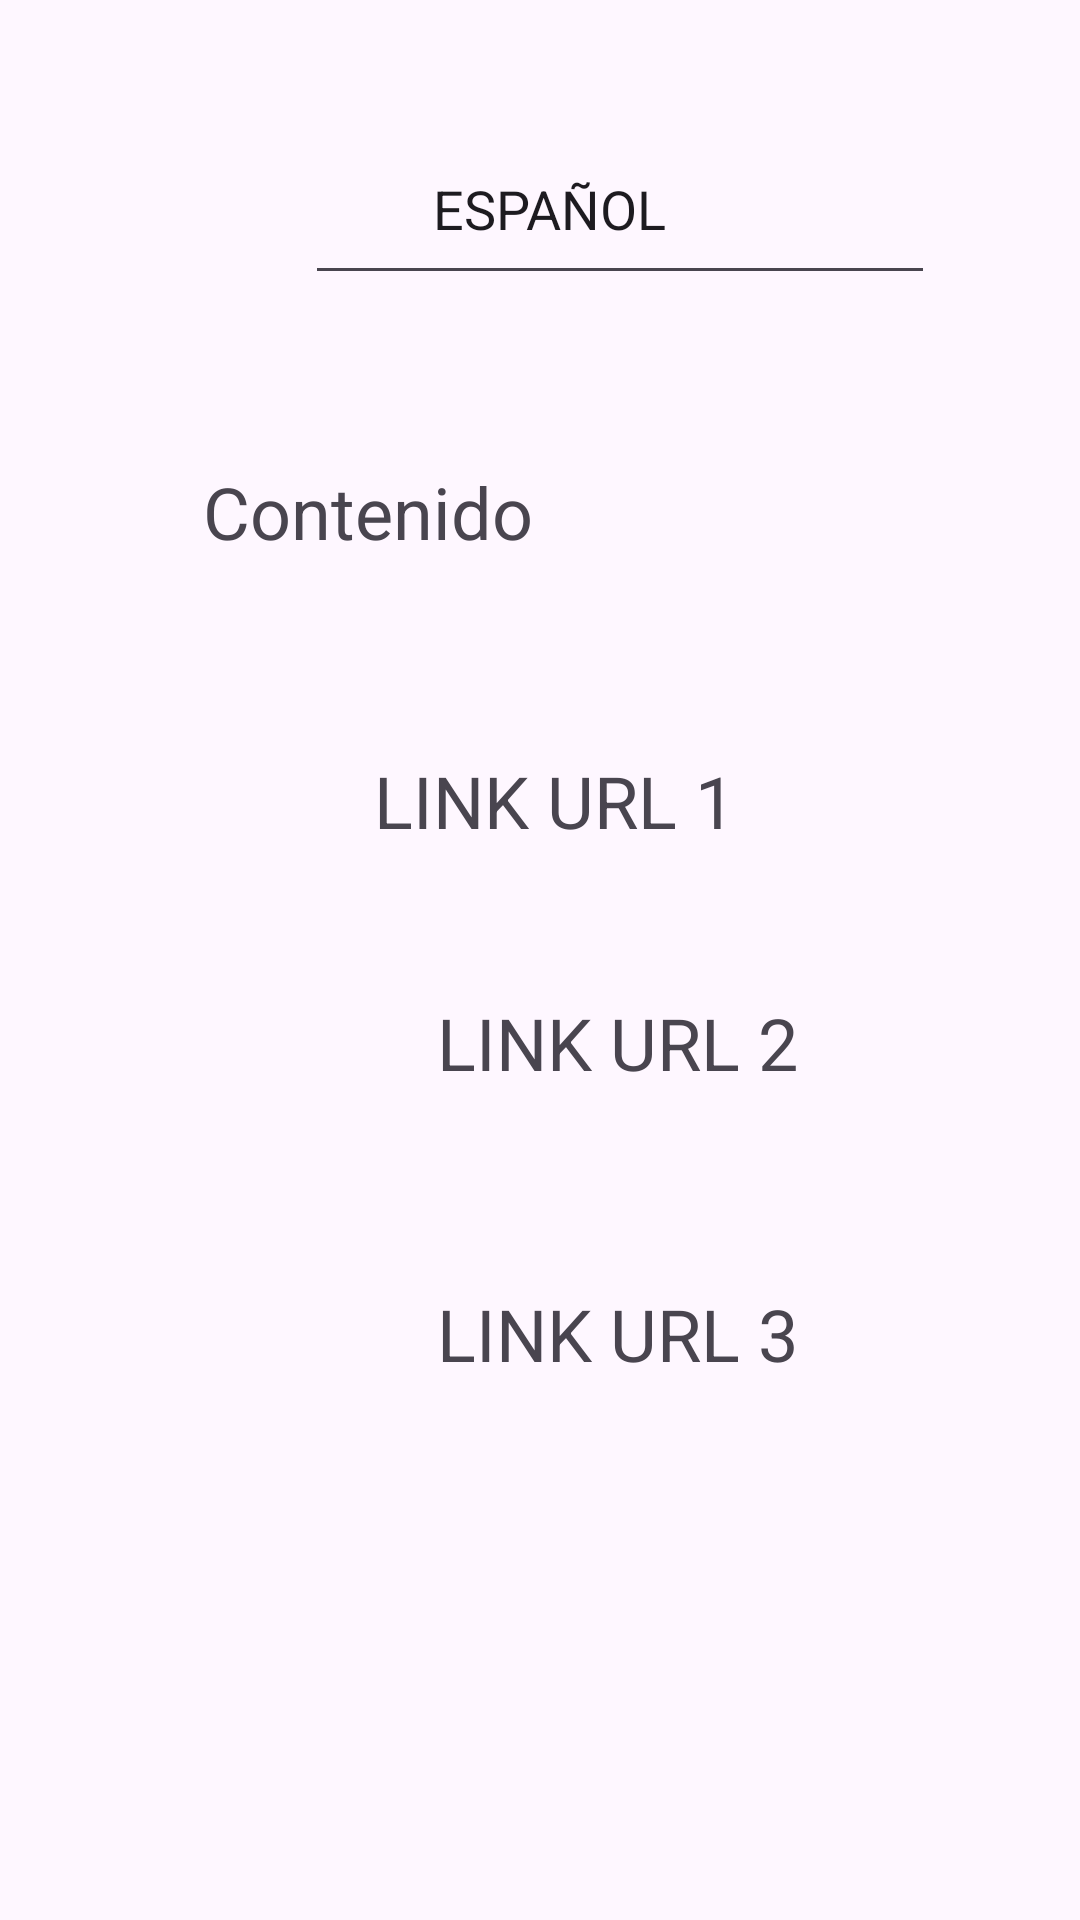

Android layout source for this screen:
<!-- AndroidManifest.xml: application theme Theme.TrabajoMoviles -->
<!-- res/layout/materia_espanol.xml -->
<?xml version="1.0" encoding="utf-8"?>
<androidx.constraintlayout.widget.ConstraintLayout xmlns:android="http://schemas.android.com/apk/res/android"
    xmlns:app="http://schemas.android.com/apk/res-auto"
    xmlns:tools="http://schemas.android.com/tools"
    android:layout_width="match_parent"
    android:layout_height="match_parent"
    android:paddingLeft="50px">

    <TextView
        android:id="@+id/textView8"
        android:layout_width="wrap_content"
        android:layout_height="wrap_content"
        android:layout_marginStart="51dp"
        android:layout_marginEnd="231dp"
        android:layout_marginBottom="88dp"
        android:text="Contenido"
        android:textSize="24sp"
        app:layout_constraintBottom_toBottomOf="parent"
        app:layout_constraintEnd_toEndOf="parent"
        app:layout_constraintHorizontal_bias="0.0"
        app:layout_constraintStart_toStartOf="parent"
        app:layout_constraintTop_toTopOf="parent"
        app:layout_constraintVertical_bias="0.297" />

    <androidx.constraintlayout.widget.Barrier
        android:layout_width="wrap_content"
        android:layout_height="wrap_content"
        app:barrierDirection="top" />

    <androidx.constraintlayout.widget.Barrier
        android:layout_width="wrap_content"
        android:layout_height="wrap_content"
        app:barrierDirection="top" />

    <EditText
        android:id="@+id/editTextText6"
        android:layout_width="wrap_content"
        android:layout_height="wrap_content"
        android:ems="10"
        android:inputType="text"
        android:padding="50px"
        android:text="      ESPAÑOL"
        app:layout_constraintBottom_toBottomOf="parent"
        app:layout_constraintEnd_toEndOf="parent"
        app:layout_constraintHorizontal_bias="0.637"
        app:layout_constraintStart_toStartOf="parent"
        app:layout_constraintTop_toTopOf="parent"
        app:layout_constraintVertical_bias="0.07" />

    <TextView
        android:id="@+id/textView9"
        android:layout_width="wrap_content"
        android:layout_height="wrap_content"
        android:text="LINK URL 3"
        android:textSize="24sp"
        app:layout_constraintBottom_toBottomOf="parent"
        app:layout_constraintEnd_toEndOf="parent"
        app:layout_constraintHorizontal_bias="0.579"
        app:layout_constraintStart_toStartOf="parent"
        app:layout_constraintTop_toTopOf="parent"
        app:layout_constraintVertical_bias="0.705" />

    <TextView
        android:id="@+id/textView10"
        android:layout_width="wrap_content"
        android:layout_height="wrap_content"
        android:text="LINK URL 2"
        android:textSize="24sp"
        app:layout_constraintBottom_toBottomOf="parent"
        app:layout_constraintEnd_toEndOf="parent"
        app:layout_constraintHorizontal_bias="0.579"
        app:layout_constraintStart_toStartOf="parent"
        app:layout_constraintTop_toTopOf="parent"
        app:layout_constraintVertical_bias="0.545" />

    <TextView
        android:id="@+id/textView11"
        android:layout_width="wrap_content"
        android:layout_height="wrap_content"
        android:layout_marginTop="56dp"
        android:layout_marginEnd="109dp"
        android:text="LINK URL 1 "
        android:textSize="24sp"
        app:layout_constraintBottom_toBottomOf="parent"
        app:layout_constraintEnd_toEndOf="parent"
        app:layout_constraintHorizontal_bias="1.0"
        app:layout_constraintStart_toStartOf="parent"
        app:layout_constraintTop_toTopOf="parent"
        app:layout_constraintVertical_bias="0.353" />

    <ImageView
        android:id="@+id/imageView12"
        android:layout_width="91dp"
        android:layout_height="96dp"
        tools:layout_editor_absoluteX="16dp"
        tools:layout_editor_absoluteY="36dp"
        tools:srcCompat="@tools:sample/avatars" />
</androidx.constraintlayout.widget.ConstraintLayout>
<!-- resources referenced by this layout -->
<resources>
  <style name="Theme.TrabajoMoviles" parent="Base.Theme.TrabajoMoviles" />
  <style name="Base.Theme.TrabajoMoviles" parent="Theme.Material3.DayNight.NoActionBar">
          
          
      </style>
</resources>
